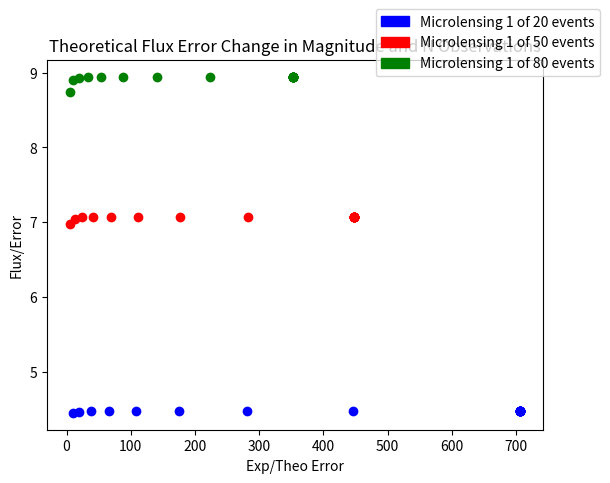

The matplotlib source for this figure:
import csv
import matplotlib.pyplot as plt
import os
import numpy as np
import matplotlib.patches as mpatches
#
#
#
# Takes in folder directory of randomly sampled gaia dr2 sources as csv files
# Requires number of observations is in line[1], mean magnitude in line[2] and
# mean mag error in line[3] and flux over error in line[8]
#
#
line = np.linspace(3,20,18)
flux_error = []
exp_theo = []
x_20 = []
x_50 = []
x_80 = []
y_20 = []
y_50 = []
y_80 = []
elements = []
c = 25.68836

print('Calculating...')
test = 10
counter = 0
for el in line:
  z = max([10.**((0.4)*(12 - 15)), 10.**((0.4)*(el - 15))])
  mag_theo_err = (.001*(((0.04895 * z**2) + (1.8633 * z) + 0.0001985)**(1/2)))
  val_1 = el + mag_theo_err
  val_2 = el - mag_theo_err
  f_v_1 = 10**((c-val_1)/2.5)
  f_v_2 = 10**((c-val_2)/2.5)
  flux = 10**((c-el)/2.5)
  theo_err = abs(f_v_2 - f_v_1)/2
  err_20 = np.sqrt(((theo_err**2)*19 + ((flux)**2))/(20))
  err_50 = np.sqrt(((theo_err**2)*49 + ((flux)**2))/(50))
  err_80 = np.sqrt(((theo_err**2)*79 + ((flux)**2))/(80))
  x_20 = x_20 + [err_20/theo_err]
  x_50 = x_50 + [err_50/theo_err]
  x_80 = x_80 + [err_80/theo_err]
  y_20 = y_20 + [flux/err_20]
  y_50 = y_50 + [flux/err_50]
  y_80 = y_80 + [flux/err_80]
  elements = elements + [el]
  counter = counter+1
  if counter<=test:
    print(el)
    print(flux)
    print(theo_err)
  if counter==test:
    print(x_20)
    print(y_20)


blue = 'Microlensing 1 of 20 events'
red = 'Microlensing 1 of 50 events'
green = 'Microlensing 1 of 80 events'
blue_patch = mpatches.Patch(color='blue', label=blue)
red_patch = mpatches.Patch(color='red', label=red)
green_patch = mpatches.Patch(color='green', label=green)



print('processing graph')

plt.close()
fig = plt.figure()
tf = True
plt.scatter(x_20, y_20, color = 'b')
plt.scatter(x_50, y_50, color = 'r')
plt.scatter(x_80, y_80, color = 'g')
plt.legend(bbox_transform=plt.gcf().transFigure, bbox_to_anchor = (1,1),handles=[blue_patch, red_patch, green_patch])
plt.title("Theoretical Flux Error Change in Magnitude and N Observations")
plt.ylabel("Flux/Error")
plt.xlabel("Exp/Theo Error")

ax = plt.gca()
#ax.set_yscale('log')
#ax.set_xlim([-.1,1.1])
#ax.set_xscale('log')
plt.show()